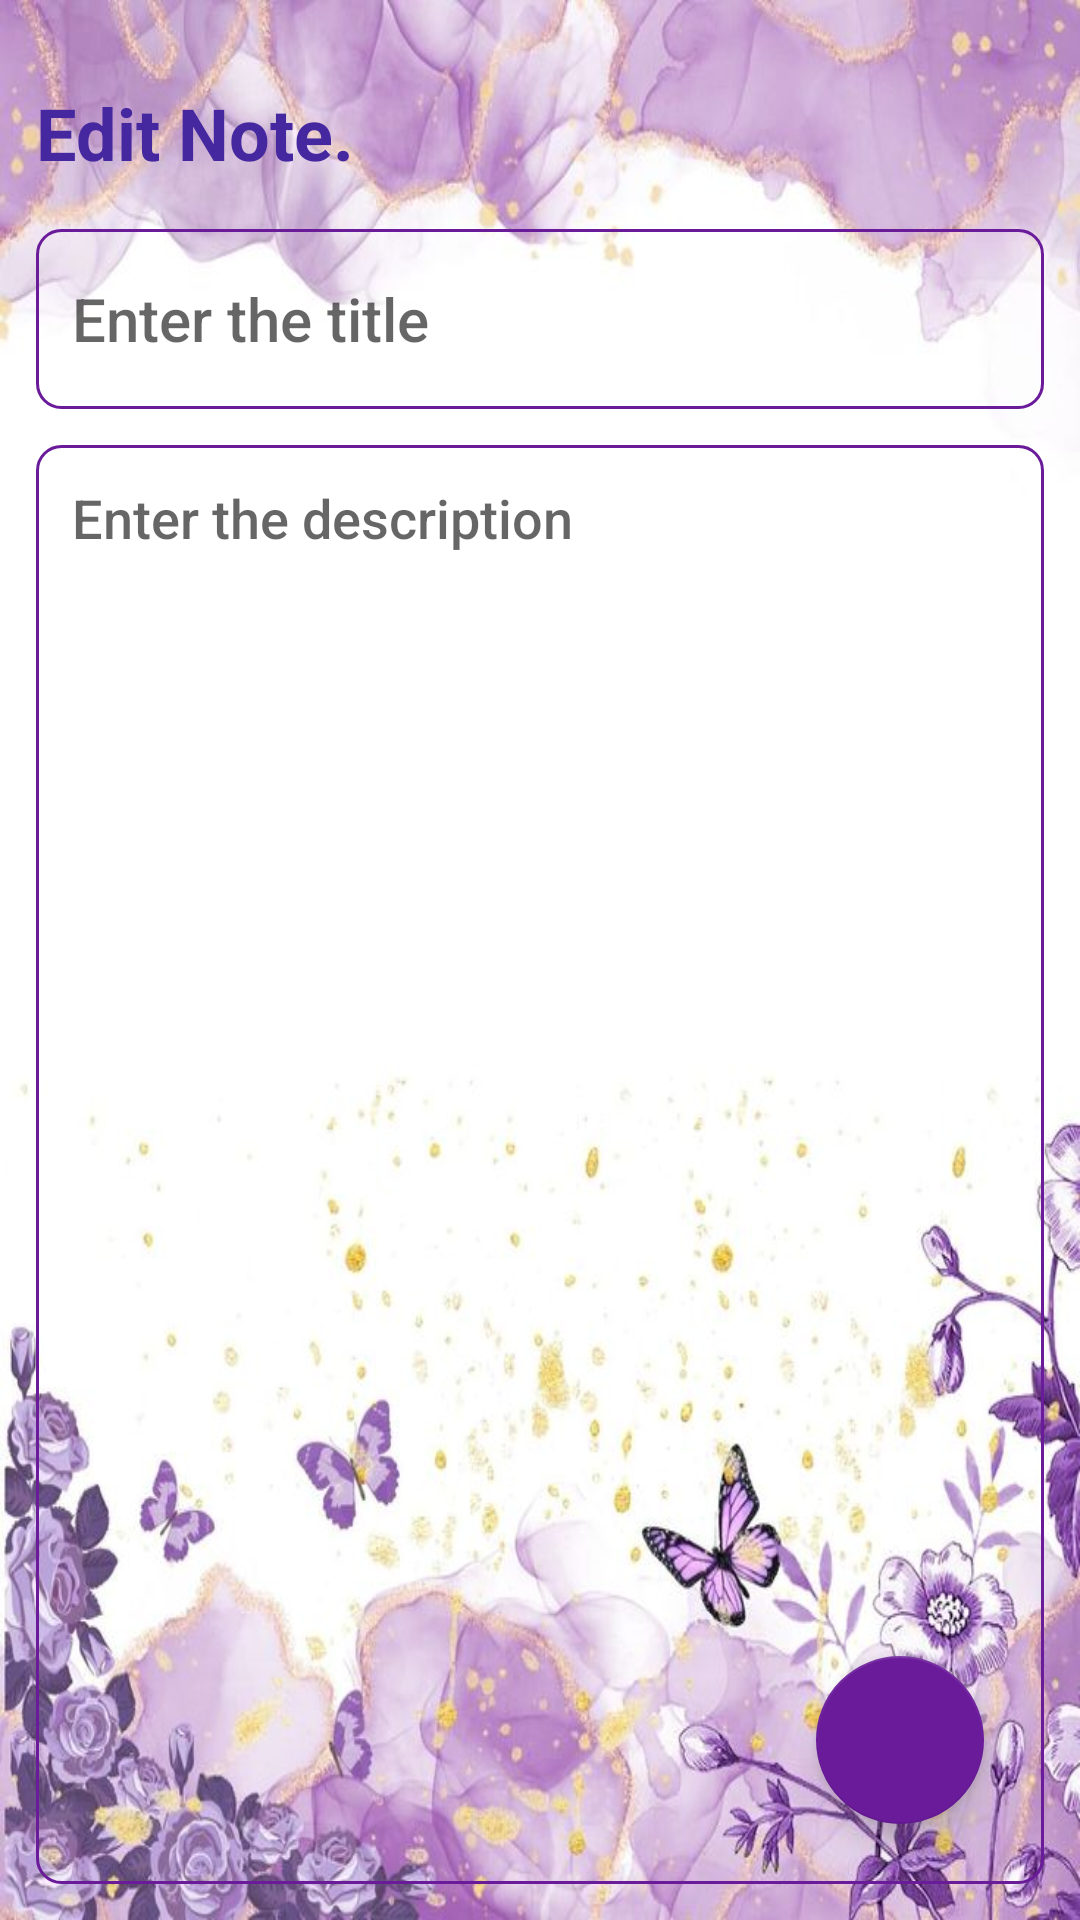

The Android layout XML behind this screen, and the referenced resources:
<!-- AndroidManifest.xml: application theme Theme.GPA3 -->
<!-- res/layout/fragment_edit_note.xml -->
<?xml version="1.0" encoding="utf-8"?>
<layout
    xmlns:android="http://schemas.android.com/apk/res/android"
    xmlns:tools="http://schemas.android.com/tools"
    xmlns:app="http://schemas.android.com/apk/res-auto">
    <RelativeLayout
        android:layout_width="match_parent"
        android:layout_height="match_parent"
        android:background="@drawable/backgroundimage"
        android:orientation="vertical"
        android:padding="12dp"
        tools:context=".UpdateNoteFragment">

        <TextView
            android:id="@+id/editNoteHeading"
            android:layout_width="wrap_content"
            android:layout_height="wrap_content"
            android:layout_alignParentTop="true"
            android:layout_marginTop="16dp"
            android:fontFamily="sans-serif"
            android:text="Edit Note."
            android:textColor="@color/darkblue"
            android:textSize="24sp"
            android:textStyle="bold" />

        <EditText
            android:id="@+id/editNoteTitle"
            android:layout_width="match_parent"
            android:layout_height="60dp"
            android:layout_below="@id/editNoteHeading"
            android:layout_marginTop="16dp"
            android:background="@drawable/blue_border"
            android:fontFamily="sans-serif-medium"
            android:hint="Enter the title"
            android:maxLines="1"
            android:padding="12dp"
            android:textSize="20sp" />

        <EditText
            android:id="@+id/editNoteDesc"
            android:layout_width="match_parent"
            android:layout_height="match_parent"
            android:layout_below="@id/editNoteTitle"
            android:layout_marginTop="12dp"
            android:background="@drawable/blue_border"
            android:fontFamily="sans-serif-medium"
            android:gravity="top"
            android:hint="Enter the description"
            android:padding="12dp"
            android:textSize="18sp" />

        <com.google.android.material.floatingactionbutton.FloatingActionButton
            android:id="@+id/editNoteFab"
            android:layout_width="wrap_content"
            android:layout_height="wrap_content"
            android:layout_alignParentEnd="true"
            android:layout_alignParentBottom="true"
            android:layout_marginEnd="20dp"
            android:layout_marginBottom="20dp"
            android:backgroundTint="#6A1B9A"
            android:clickable="true"
            android:contentDescription="editFab"
            android:src="@drawable/baseline_done_24"
            android:tintMode="@color/white" />
    </RelativeLayout>
</layout>
<!-- resources referenced by this layout -->
<resources>
  <color name="darkblue">#4527A0</color>
  <color name="white">#FFFFFFFF</color>
  <!-- drawable backgroundimage: jpg bitmap (drawable, 68611 bytes) -->
  <!-- drawable blue_border (drawable) -->
  <?xml version="1.0" encoding="utf-8"?>
  <shape xmlns:android="http://schemas.android.com/apk/res/android"
      android:shape="rectangle">
  
      <stroke
          android:width="1dp"
          android:color="#6A1B9A"/>
      <corners
          android:radius="8dp"/>
  </shape>
  <style name="Theme.GPA3" parent="Base.Theme.GPA3" />
  <style name="Base.Theme.GPA3" parent="Theme.MaterialComponents.DayNight.DarkActionBar">
          
          <item name="colorPrimary">@color/lightblue</item>
          <item name="colorPrimaryVariant">@color/lightblue</item>
          <item name="colorOnPrimary">@color/white</item>
          
          <item name="colorSecondary">@color/lightblue</item>
          <item name="colorSecondaryVariant">@color/lightblue</item>
          <item name="colorOnSecondary">@color/black</item>
          
          <item name="android:statusBarColor">?attr/colorPrimaryVariant</item>
          
      </style>
  <color name="lightblue">#6A1B9A</color>
  <color name="black">#FF000000</color>
</resources>
